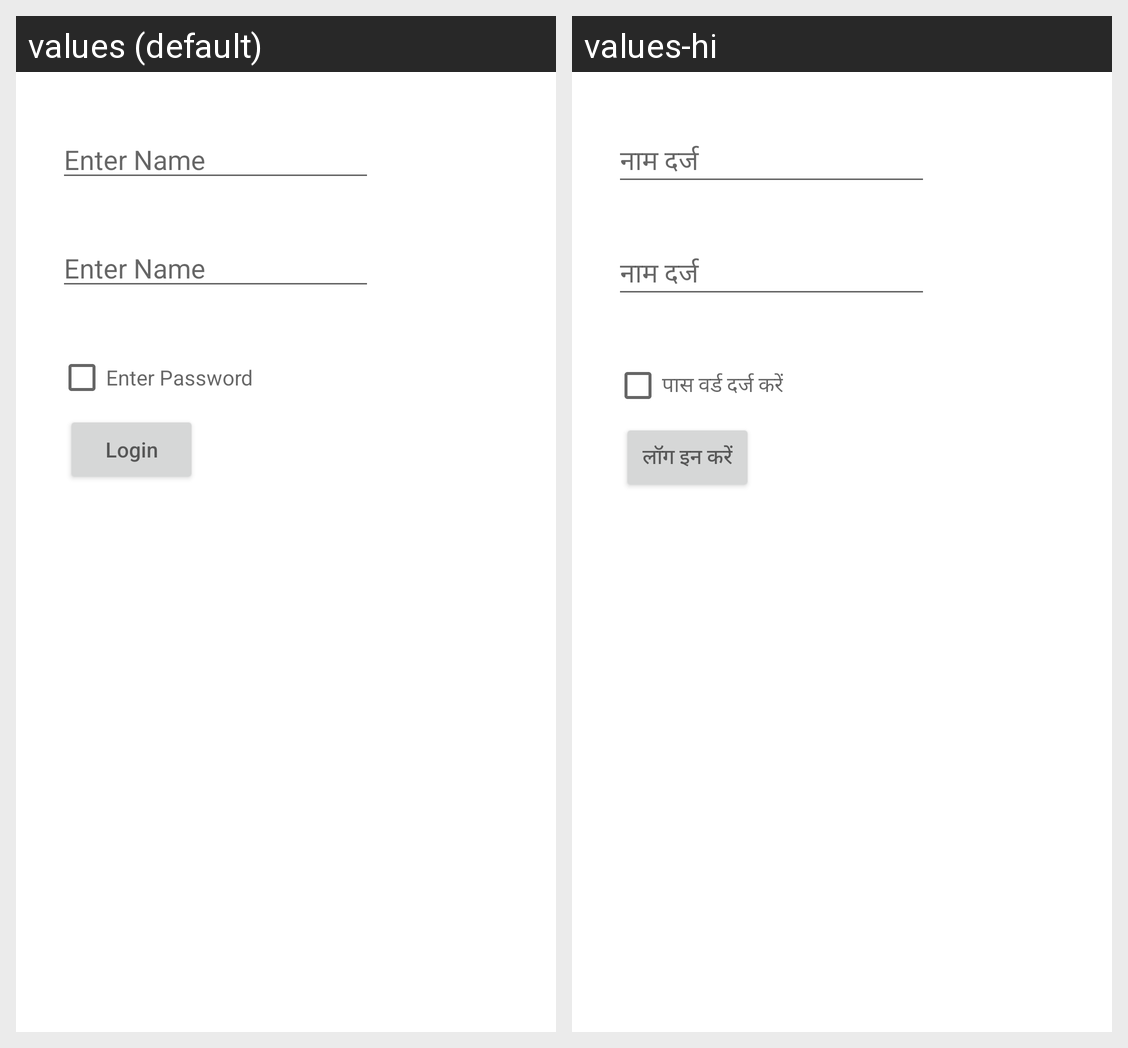

Here is an Android app screen in its default locale and in the app's own translations. Write out the translated-string differences for the strings that appear on this screen.
Android screen res/layout/activity_main.xml rendered under 2 locales, left to right: values (default), values-hi. Device: Nexus 5 (rendered at 1080×1920; each locale shown at half size, 540×960, under a caption strip naming it); theme Theme.Languages2.
Strings drawn on this screen, with the default value and each locale's value (text and hints the layout hard-codes, and strings that could not be matched under every locale, appear in the picture but are not listed):

enter_name
  values: Enter Name
  values-hi: नाम दर्ज

enter_password
  values: Enter Password
  values-hi: पास वर्ड दर्ज करें

login
  values: Login
  values-hi: लॉग इन करें
